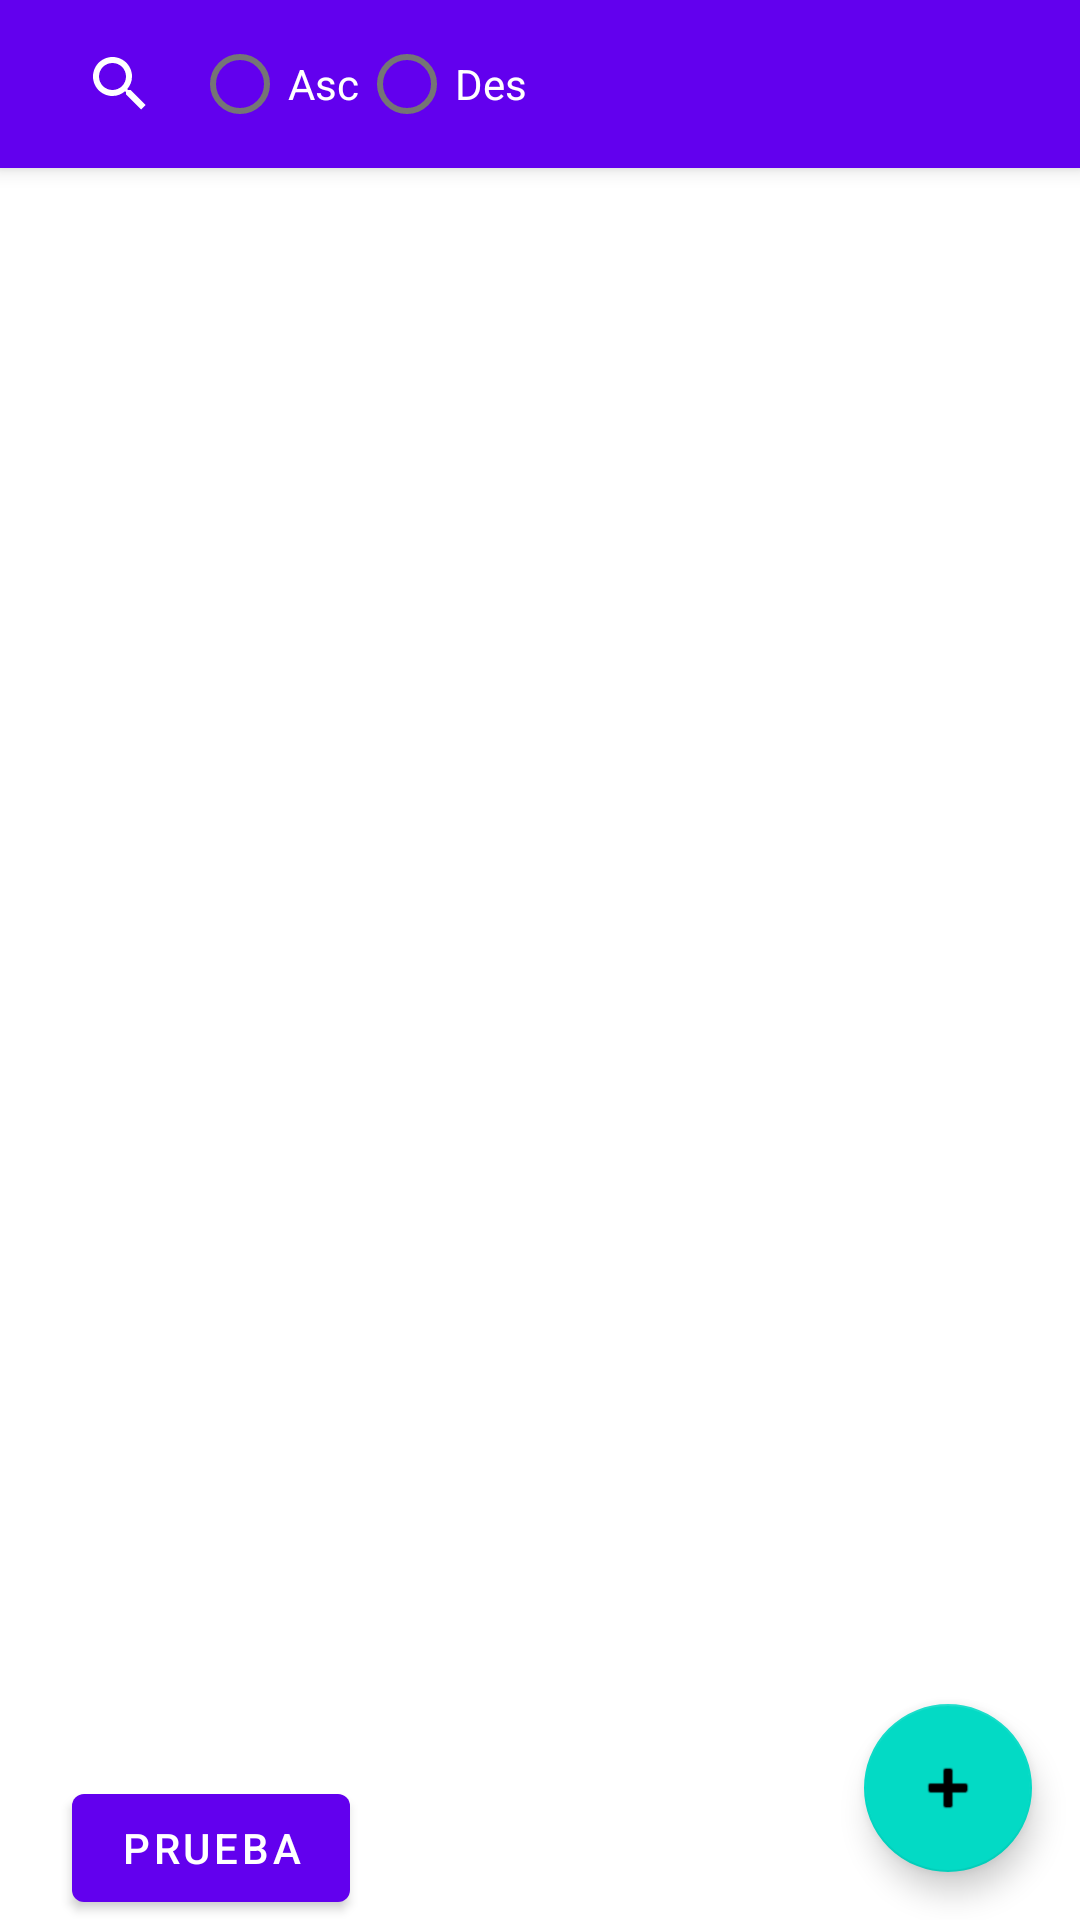

Here is an Android app screen rendered from its layout file. Give the layout XML and the strings, colors and styles it references.
<!-- AndroidManifest.xml: activity theme Theme.Practica5.NoActionBar -->
<!-- res/layout/activity_main.xml -->
<?xml version="1.0" encoding="utf-8"?>
<androidx.coordinatorlayout.widget.CoordinatorLayout xmlns:android="http://schemas.android.com/apk/res/android"
    xmlns:app="http://schemas.android.com/apk/res-auto"
    xmlns:tools="http://schemas.android.com/tools"
    android:layout_width="match_parent"
    android:layout_height="match_parent"
    tools:context=".MainActivity">

    <com.google.android.material.appbar.AppBarLayout
        android:id="@+id/appBarLayout"
        android:layout_width="match_parent"
        android:layout_height="wrap_content"
        android:theme="@style/Theme.Practica5.AppBarOverlay">

        <androidx.appcompat.widget.Toolbar
            android:id="@+id/toolbar"
            android:layout_width="match_parent"
            android:layout_height="?attr/actionBarSize"
            android:background="?attr/colorPrimary"
            app:popupTheme="@style/Theme.Practica5.PopupOverlay">

            <androidx.appcompat.widget.SearchView
                android:layout_width="wrap_content"
                android:layout_height="wrap_content" />

            <RadioGroup
                android:layout_width="wrap_content"
                android:layout_height="wrap_content"
                android:orientation="horizontal">

                <RadioButton
                    android:id="@+id/rbAsc"
                    android:layout_width="wrap_content"
                    android:layout_height="wrap_content"
                    android:layout_weight="1"
                    android:text="@string/rbAsc" />

                <RadioButton
                    android:id="@+id/rbDes"
                    android:layout_width="wrap_content"
                    android:layout_height="wrap_content"
                    android:layout_weight="1"
                    android:text="@string/rbdes" />
            </RadioGroup>
        </androidx.appcompat.widget.Toolbar>




    </com.google.android.material.appbar.AppBarLayout>

    <androidx.constraintlayout.widget.ConstraintLayout
        android:id="@+id/constraintLayout"
        android:layout_width="match_parent"
        android:layout_height="match_parent">

        <androidx.recyclerview.widget.RecyclerView
            android:id="@+id/rvDias"
            android:layout_width="match_parent"
            android:layout_height="match_parent"
            app:layout_constraintStart_toStartOf="parent"
            app:layout_constraintTop_toTopOf="parent"
            tools:listitem="@layout/item_dia" />

        <Button
            android:id="@+id/btPrueba"
            android:layout_width="wrap_content"
            android:layout_height="wrap_content"
            android:layout_marginStart="24dp"
            android:text="@string/prueba"
            app:layout_constraintBottom_toBottomOf="parent"
            app:layout_constraintStart_toStartOf="parent" />
    </androidx.constraintlayout.widget.ConstraintLayout>

    <com.google.android.material.floatingactionbutton.FloatingActionButton
        android:id="@+id/fabNuevo"
        android:layout_width="wrap_content"
        android:layout_height="wrap_content"
        android:layout_gravity="bottom|end"
        android:layout_margin="16dp"
        app:srcCompat="@android:drawable/ic_input_add" />

</androidx.coordinatorlayout.widget.CoordinatorLayout>
<!-- res/layout/item_dia.xml (included above) -->
<?xml version="1.0" encoding="utf-8"?>
<androidx.constraintlayout.widget.ConstraintLayout xmlns:android="http://schemas.android.com/apk/res/android"
    xmlns:app="http://schemas.android.com/apk/res-auto"
    xmlns:tools="http://schemas.android.com/tools"
    android:id="@+id/clItem"
    android:layout_width="match_parent"
    android:layout_height="wrap_content">

    <ImageView
        android:id="@+id/ivEstado"
        android:layout_width="wrap_content"
        android:layout_height="wrap_content"
        android:layout_marginStart="16dp"
        android:layout_marginTop="16dp"
        app:layout_constraintStart_toStartOf="parent"
        app:layout_constraintTop_toTopOf="parent"
        app:srcCompat="@android:drawable/ic_menu_compass" />

    <TextView
        android:id="@+id/tvResumen"
        android:layout_width="0dp"
        android:layout_height="wrap_content"
        android:layout_marginStart="16dp"
        android:layout_marginEnd="16dp"
        android:ellipsize="end"
        android:fontFamily="sans-serif"
        android:maxLines="2"
        android:text="@string/vacio"
        android:textSize="10sp"
        app:layout_constraintEnd_toStartOf="@+id/ivEditar"
        app:layout_constraintStart_toEndOf="@+id/ivEstado"
        app:layout_constraintTop_toTopOf="@+id/ivEstado" />

    <TextView
        android:id="@+id/tvFechaRes"
        android:layout_width="0dp"
        android:layout_height="wrap_content"
        android:layout_marginEnd="16dp"
        android:text="@string/vacio"
        app:layout_constraintEnd_toStartOf="@+id/ivEditar"
        app:layout_constraintStart_toStartOf="@+id/tvResumen"
        app:layout_constraintTop_toBottomOf="@+id/tvResumen" />

    <ImageView
        android:id="@+id/ivEditar"
        android:layout_width="wrap_content"
        android:layout_height="wrap_content"
        app:layout_constraintEnd_toStartOf="@+id/ivBorrar"
        app:layout_constraintTop_toTopOf="@+id/ivBorrar"
        app:srcCompat="@android:drawable/ic_menu_edit" />

    <ImageView
        android:id="@+id/ivBorrar"
        android:layout_width="wrap_content"
        android:layout_height="wrap_content"
        android:layout_marginTop="16dp"
        android:layout_marginEnd="16dp"
        app:layout_constraintEnd_toEndOf="parent"
        app:layout_constraintTop_toTopOf="parent"
        app:srcCompat="@android:drawable/ic_menu_delete" />
</androidx.constraintlayout.widget.ConstraintLayout>
<!-- resources referenced by this layout -->
<resources>
  <string name="prueba">Prueba</string>
  <string name="rbAsc">Asc</string>
  <string name="rbdes">Des</string>
  <string name="vacio" />
  <style name="Theme.Practica5.AppBarOverlay" parent="ThemeOverlay.AppCompat.Dark.ActionBar" />
  <style name="Theme.Practica5.PopupOverlay" parent="ThemeOverlay.AppCompat.Light" />
  <style name="Theme.Practica5.NoActionBar">
          <item name="windowActionBar">false</item>
          <item name="windowNoTitle">true</item>
      </style>
</resources>
